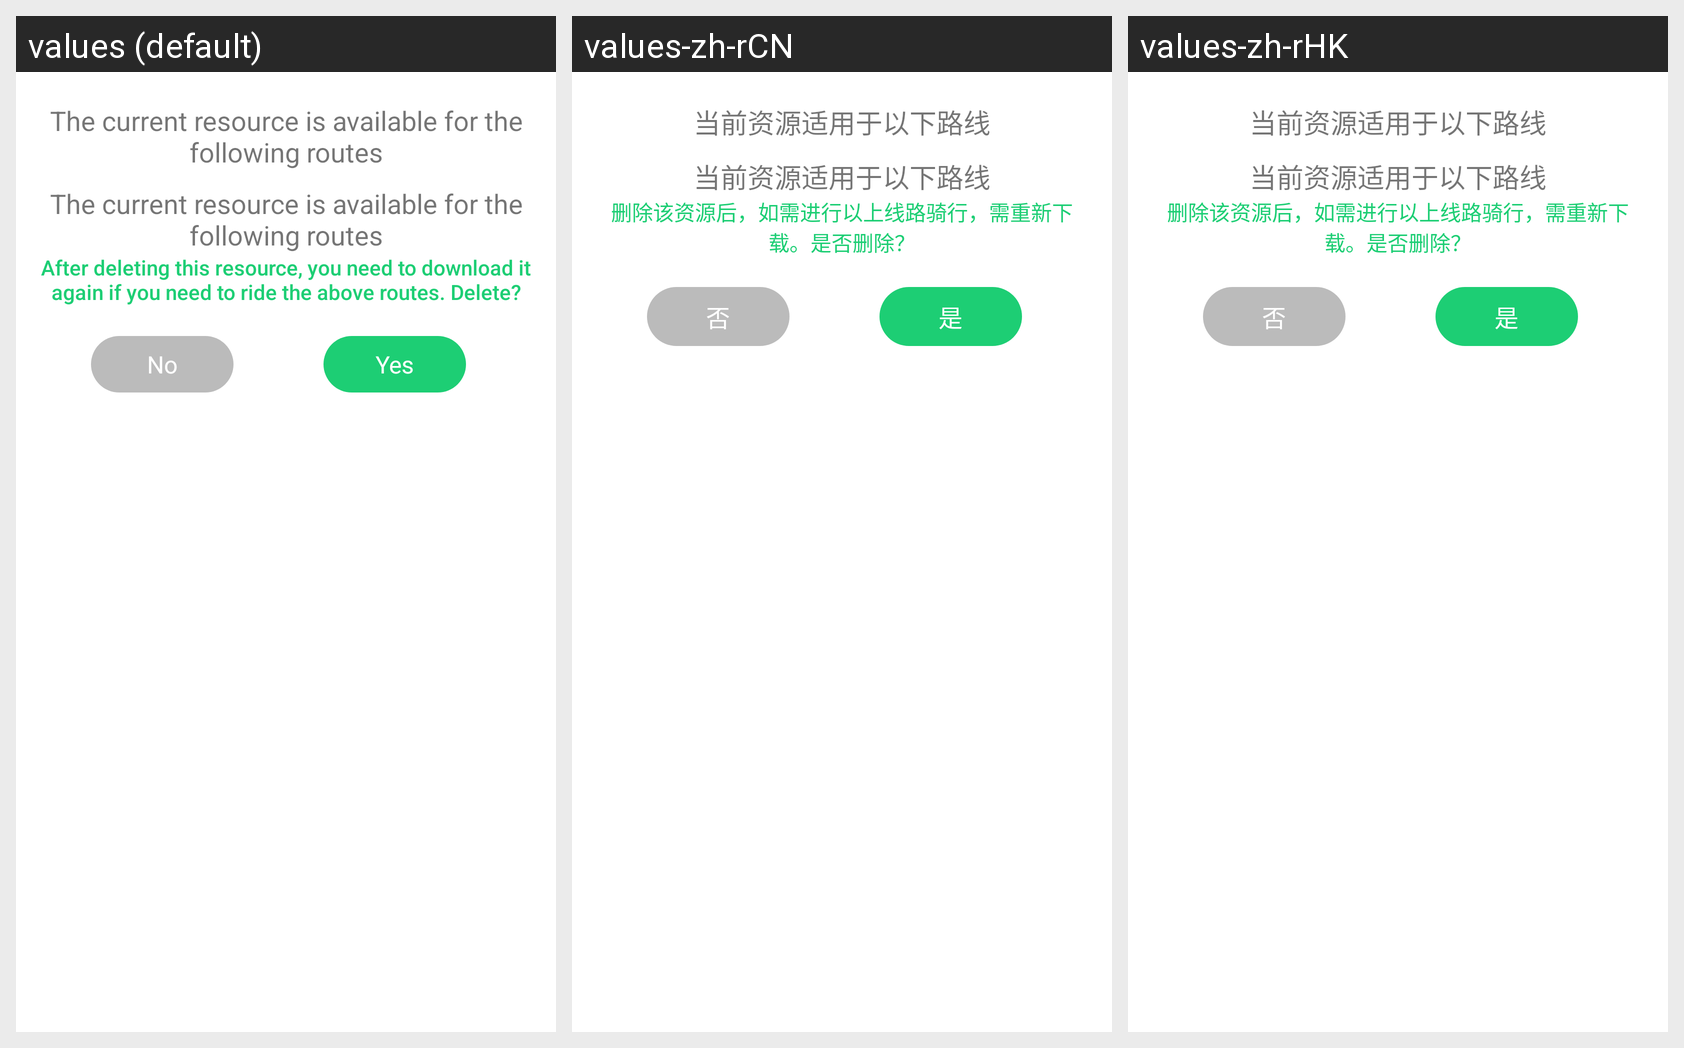

This grid shows one Android layout under several languages. Give, for every string resource on the screen, its name, the default text and each shown locale's text.
Android screen res/layout/dialog_scene_line_layout.xml rendered under 3 locales, left to right: values (default), values-zh-rCN, values-zh-rHK. Device: Nexus 5 (rendered at 1080×1920; each locale shown at half size, 540×960, under a caption strip naming it); theme Theme.MaterialComponents.DayNight.NoActionBar.
Strings drawn on this screen, with the default value and each locale's value (text and hints the layout hard-codes, and strings that could not be matched under every locale, appear in the picture but are not listed):

scene_line_adapter_tips
  values: The current resource is available for the following routes
  values-zh-rCN: 当前资源适用于以下路线
  values-zh-rHK: 当前资源适用于以下路线

scene_line_del_tips
  values: After deleting this resource, you need to download it again if you need to ride the above routes. Delete?
  values-zh-rCN: 删除该资源后，如需进行以上线路骑行，需重新下载。是否删除？
  values-zh-rHK: 删除该资源后，如需进行以上线路骑行，需重新下载。是否删除？

no
  values: No
  values-zh-rCN: 否
  values-zh-rHK: 否

yes
  values: Yes
  values-zh-rCN: 是
  values-zh-rHK: 是
